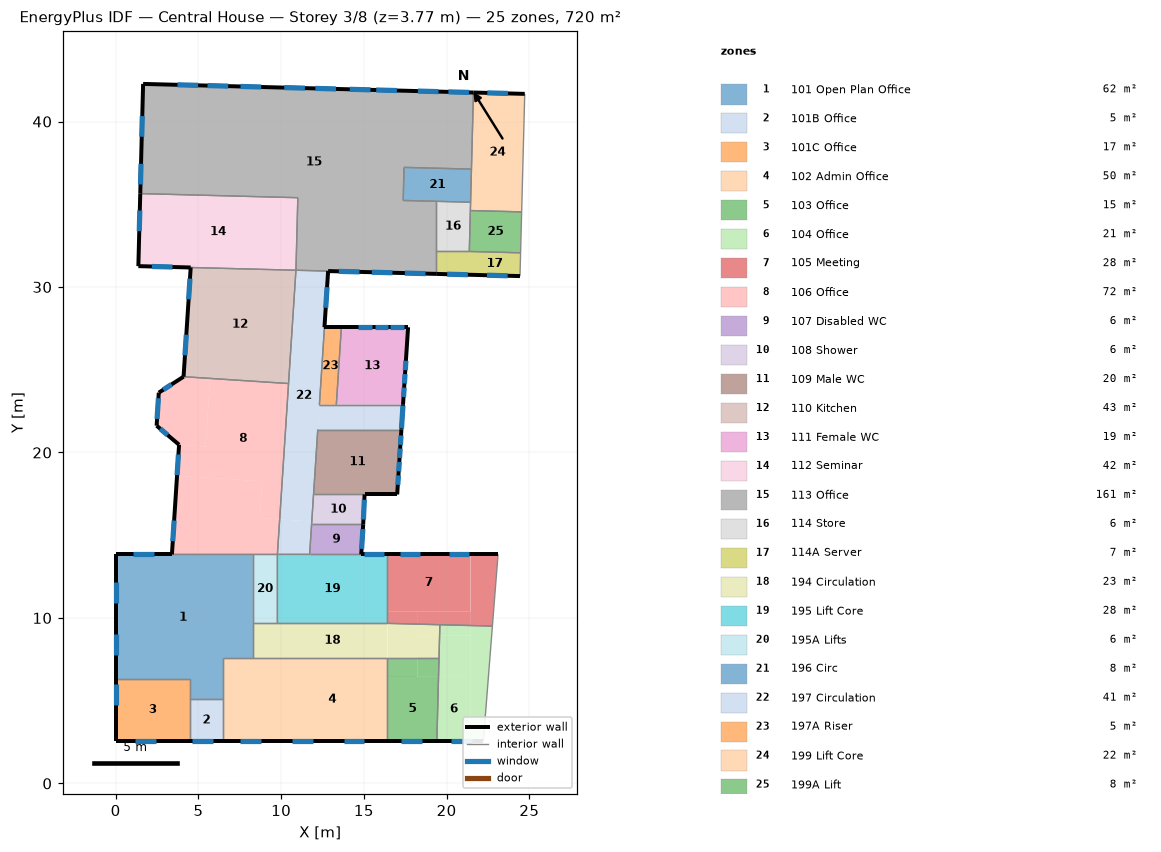
=== STOREY PLAN SPEC (per zone: floor XY polygon, exterior-wall plan segments, windows/doors) ===
zone 1: 101 Open Plan Office  (62.4 m²)
  floor: (8.27, 13.84) (8.27, 7.59) (6.49, 7.59) (6.49, 5.08) (4.49, 5.08) (4.49, 6.33) (-0.00, 6.33) (-0.00, 13.84)
  exterior wall: (-0.00, 13.84) – (-0.00, 6.33)  [7.5 m]
    window: (-0.00, 9.02) – (-0.00, 7.77)  [2.4 m²]
    window: (-0.00, 12.17) – (-0.00, 10.92)  [2.4 m²]
  exterior wall: (3.40, 13.84) – (-0.00, 13.84)  [3.4 m]
    window: (2.30, 13.84) – (1.05, 13.84)  [2.4 m²]
  interior walls: 8
zone 2: 101B Office  (5.0 m²)
  floor: (6.49, 5.08) (6.49, 2.56) (4.49, 2.56) (4.49, 5.08)
  exterior wall: (4.49, 2.56) – (6.49, 2.56)  [2.0 m]
    window: (4.62, 2.56) – (5.87, 2.56)  [2.4 m²]
  interior walls: 3
zone 3: 101C Office  (16.9 m²)
  floor: (4.49, 6.33) (4.49, 2.56) (-0.00, 2.56) (-0.00, 6.33)
  exterior wall: (-0.00, 2.56) – (4.49, 2.56)  [4.5 m]
    window: (1.20, 2.56) – (2.45, 2.56)  [2.4 m²]
  exterior wall: (-0.00, 6.33) – (-0.00, 2.56)  [3.8 m]
    window: (-0.00, 5.99) – (-0.00, 4.74)  [2.4 m²]
  interior walls: 3
zone 4: 102 Admin Office  (50.0 m²)
  floor: (16.42, 7.59) (16.42, 2.56) (9.77, 2.56) (9.77, 7.59)
  floor: (9.77, 7.59) (9.77, 5.27) (8.27, 5.27) (8.27, 7.59)
  floor: (8.27, 7.59) (8.27, 5.27) (9.77, 5.27) (9.77, 2.56) (6.49, 2.56) (6.49, 7.59)
  exterior wall: (6.49, 2.56) – (16.42, 2.56)  [9.9 m]
    window: (7.53, 2.56) – (8.78, 2.56)  [2.4 m²]
    window: (10.67, 2.56) – (11.92, 2.56)  [2.4 m²]
    window: (13.78, 2.56) – (15.03, 2.56)  [2.4 m²]
  interior walls: 6
zone 5: 103 Office  (15.4 m²)
  floor: (19.54, 7.59) (19.51, 6.44) (18.22, 6.44) (18.22, 7.59)
  floor: (18.22, 7.59) (18.22, 6.44) (16.42, 6.44) (16.42, 7.59)
  floor: (19.51, 6.44) (19.41, 2.56) (16.42, 2.56) (16.42, 6.44)
  exterior wall: (16.42, 2.56) – (19.41, 2.56)  [3.0 m]
    window: (17.25, 2.56) – (18.50, 2.56)  [2.4 m²]
  interior walls: 4
zone 6: 104 Office  (20.9 m²)
  floor: (19.59, 9.59) (21.43, 9.54) (21.43, 8.95) (19.58, 8.95)
  floor: (21.43, 8.95) (21.43, 6.44) (19.51, 6.44) (19.58, 8.95)
  floor: (21.43, 9.54) (22.77, 9.51) (22.22, 2.56) (21.43, 2.56)
  floor: (21.43, 6.44) (21.43, 2.56) (19.41, 2.56) (19.51, 6.44)
  exterior wall: (19.41, 2.56) – (22.22, 2.56)  [2.8 m]
    window: (20.27, 2.56) – (21.52, 2.56)  [2.4 m²]
  interior walls: 4
zone 7: 105 Meeting  (27.7 m²)
  floor: (21.43, 13.84) (21.43, 10.41) (16.42, 10.41) (16.42, 13.84)
  floor: (18.22, 10.41) (18.22, 9.63) (16.42, 9.67) (16.42, 10.41)
  floor: (18.22, 10.41) (21.43, 10.41) (21.43, 9.54) (18.22, 9.63)
  floor: (23.11, 13.84) (22.77, 9.51) (21.43, 9.54) (21.43, 13.84)
  exterior wall: (23.11, 13.84) – (16.42, 13.84)  [6.7 m]
    window: (21.38, 13.84) – (20.13, 13.84)  [2.4 m²]
    window: (18.41, 13.84) – (17.16, 13.84)  [2.4 m²]
  interior walls: 4
zone 8: 106 Office  (71.5 m²)
  floor: (5.70, 24.48) (10.45, 24.17) (9.91, 15.95) (8.71, 16.03) (8.86, 18.26) (3.71, 18.59) (3.83, 20.47) (5.44, 20.36)
  floor: (4.10, 24.58) (5.70, 24.48) (5.44, 20.36) (3.83, 20.47) (2.48, 21.62) (2.61, 23.62)
  floor: (3.71, 18.59) (8.86, 18.26) (8.71, 16.03) (9.91, 15.95) (9.77, 13.84) (3.40, 13.84)
  exterior wall: (3.83, 20.47) – (3.40, 13.84)  [6.6 m]
    window: (3.53, 15.89) – (3.45, 14.64)  [2.4 m²]
    window: (3.79, 19.88) – (3.71, 18.63)  [2.4 m²]
  exterior wall: (2.48, 21.62) – (3.83, 20.47)  [1.8 m]
    window: (2.69, 21.43) – (3.14, 21.05)  [1.1 m²]
  exterior wall: (2.61, 23.62) – (2.48, 21.62)  [2.0 m]
    window: (2.58, 23.28) – (2.50, 22.03)  [2.4 m²]
  exterior wall: (4.10, 24.58) – (2.61, 23.62)  [1.8 m]
    window: (3.38, 24.11) – (2.88, 23.79)  [1.1 m²]
  interior walls: 5
zone 9: 107 Disabled WC  (5.6 m²)
  floor: (14.96, 15.65) (14.84, 13.84) (11.72, 13.84) (11.84, 15.65)
  exterior wall: (14.84, 13.84) – (14.96, 15.65)  [1.8 m]
    window: (14.86, 14.17) – (14.94, 15.37)  [2.3 m²]
  interior walls: 3
zone 10: 108 Shower  (5.6 m²)
  floor: (15.04, 17.46) (14.96, 15.65) (11.84, 15.65) (11.96, 17.46)
  exterior wall: (14.96, 15.65) – (15.04, 17.46)  [1.8 m]
    window: (14.97, 15.94) – (15.03, 17.14)  [2.3 m²]
  interior walls: 3
zone 11: 109 Male WC  (19.8 m²)
  floor: (17.27, 21.39) (17.01, 17.46) (11.96, 17.46) (12.21, 21.39)
  exterior wall: (17.01, 17.46) – (17.27, 21.39)  [3.9 m]
    window: (17.21, 20.46) – (17.25, 21.03)  [1.1 m²]
    window: (17.05, 18.04) – (17.09, 18.61)  [1.1 m²]
    window: (17.10, 18.86) – (17.14, 19.43)  [1.1 m²]
    window: (17.16, 19.67) – (17.19, 20.24)  [1.1 m²]
  exterior wall: (15.04, 17.46) – (17.01, 17.46)  [2.0 m]
  interior walls: 3
zone 12: 110 Kitchen  (42.8 m²)
  floor: (4.53, 31.18) (10.90, 31.01) (10.45, 24.17) (4.10, 24.58)
  exterior wall: (4.53, 31.18) – (4.10, 24.58)  [6.6 m]
    window: (4.49, 30.51) – (4.41, 29.26)  [2.4 m²]
    window: (4.27, 27.11) – (4.19, 25.87)  [2.4 m²]
  interior walls: 3
zone 13: 111 Female WC  (18.9 m²)
  floor: (17.67, 27.57) (17.37, 22.88) (13.33, 22.88) (13.64, 27.57)
  exterior wall: (17.67, 27.57) – (13.64, 27.57)  [4.0 m]
    window: (17.42, 27.57) – (16.60, 27.57)  [1.6 m²]
    window: (16.46, 27.57) – (15.64, 27.57)  [1.6 m²]
    window: (15.48, 27.57) – (14.66, 27.57)  [1.6 m²]
  exterior wall: (17.37, 22.88) – (17.67, 27.57)  [4.7 m]
    window: (17.40, 23.35) – (17.43, 23.92)  [1.1 m²]
    window: (17.45, 24.17) – (17.49, 24.74)  [1.1 m²]
    window: (17.50, 24.97) – (17.54, 25.54)  [1.1 m²]
  interior walls: 2
zone 14: 112 Seminar  (41.8 m²)
  floor: (1.49, 35.64) (11.01, 35.40) (10.90, 31.01) (4.53, 31.18) (4.53, 31.18) (1.37, 31.26)
  exterior wall: (1.37, 31.26) – (4.53, 31.18)  [3.2 m]
    window: (2.19, 31.24) – (3.43, 31.21)  [2.4 m²]
  exterior wall: (1.49, 35.64) – (1.37, 31.26)  [4.4 m]
    window: (1.46, 34.62) – (1.43, 33.37)  [2.4 m²]
  interior walls: 3
zone 15: 113 Office  (161.2 m²)
  floor: (1.66, 42.27) (21.62, 41.75) (21.50, 37.12) (17.43, 37.23) (17.38, 35.23) (19.37, 35.18) (19.37, 30.79) (10.90, 31.01) (11.01, 35.40) (1.49, 35.64)
  exterior wall: (12.84, 30.96) – (19.37, 30.79)  [6.5 m]
    window: (13.48, 30.95) – (14.73, 30.91)  [2.4 m²]
    window: (15.48, 30.89) – (16.73, 30.86)  [2.4 m²]
    window: (17.48, 30.84) – (18.73, 30.81)  [2.4 m²]
  exterior wall: (1.66, 42.27) – (1.49, 35.64)  [6.6 m]
    window: (1.53, 37.45) – (1.50, 36.20)  [2.4 m²]
    window: (1.61, 40.33) – (1.58, 39.08)  [2.4 m²]
  exterior wall: (21.62, 41.75) – (1.66, 42.27)  [20.0 m]
    window: (21.36, 41.76) – (20.11, 41.79)  [2.4 m²]
    window: (19.51, 41.81) – (18.26, 41.84)  [2.4 m²]
    window: (17.00, 41.87) – (15.75, 41.91)  [2.4 m²]
    window: (15.40, 41.91) – (14.15, 41.95)  [2.4 m²]
    window: (13.32, 41.97) – (12.07, 42.00)  [2.4 m²]
    window: (11.44, 42.02) – (10.19, 42.05)  [2.4 m²]
    window: (8.79, 42.09) – (7.54, 42.12)  [2.4 m²]
    window: (6.80, 42.14) – (5.55, 42.17)  [2.4 m²]
    window: (4.98, 42.19) – (3.73, 42.22)  [2.4 m²]
  interior walls: 9
zone 16: 114 Store  (6.1 m²)
  floor: (19.37, 35.18) (21.45, 35.12) (21.37, 32.15) (19.37, 32.15)
  interior walls: 5
zone 17: 114A Server  (7.1 m²)
  floor: (21.37, 32.15) (21.33, 30.74) (19.37, 30.79) (19.37, 32.15)
  floor: (21.37, 32.15) (24.47, 32.07) (24.43, 30.66) (21.33, 30.74)
  exterior wall: (19.37, 30.79) – (24.43, 30.66)  [5.1 m]
    window: (20.04, 30.77) – (21.28, 30.74)  [2.4 m²]
    window: (22.44, 30.71) – (23.69, 30.68)  [2.4 m²]
  interior walls: 4
zone 18: 194 Circulation  (23.4 m²)
  floor: (16.42, 9.67) (18.22, 9.63) (18.22, 7.59) (16.42, 7.59)
  floor: (19.58, 8.95) (19.54, 7.59) (18.22, 7.59) (18.22, 8.95)
  floor: (18.22, 9.63) (19.59, 9.59) (19.58, 8.95) (18.22, 8.95)
  floor: (16.42, 9.67) (16.42, 7.59) (9.77, 7.59) (9.77, 9.67)
  floor: (8.27, 9.67) (9.77, 9.67) (9.77, 7.59) (8.27, 7.59)
  interior walls: 7
zone 19: 195 Lift Core  (27.7 m²)
  floor: (9.77, 13.84) (16.42, 13.84) (16.42, 9.67) (9.77, 9.67)
  exterior wall: (16.42, 13.84) – (14.84, 13.84)  [1.6 m]
    window: (16.23, 13.84) – (15.03, 13.84)  [2.3 m²]
  interior walls: 5
zone 20: 195A Lifts  (6.3 m²)
  floor: (9.77, 13.84) (9.77, 9.67) (8.27, 9.67) (8.27, 13.84)
  interior walls: 4
zone 21: 196 Circ  (8.1 m²)
  floor: (17.43, 37.23) (21.50, 37.12) (21.45, 35.12) (17.38, 35.23)
  interior walls: 5
zone 22: 197 Circulation  (41.0 m²)
  floor: (17.37, 22.88) (17.27, 21.39) (12.21, 21.39) (12.31, 22.88)
  floor: (9.91, 15.95) (11.85, 15.83) (11.72, 13.84) (9.77, 13.84)
  floor: (10.90, 31.01) (12.84, 30.96) (11.85, 15.83) (9.91, 15.95)
  exterior wall: (12.62, 27.57) – (12.84, 30.96)  [3.4 m]
    window: (12.69, 28.74) – (12.78, 29.99)  [2.4 m²]
  exterior wall: (17.27, 21.39) – (17.37, 22.88)  [1.5 m]
    window: (17.27, 21.45) – (17.36, 22.83)  [2.6 m²]
  interior walls: 12
zone 23: 197A Riser  (4.8 m²)
  floor: (13.64, 27.57) (13.33, 22.88) (12.31, 22.88) (12.62, 27.57)
  exterior wall: (13.64, 27.57) – (12.62, 27.57)  [1.0 m]
  interior walls: 3
zone 24: 199 Lift Core  (22.1 m²)
  floor: (21.62, 41.75) (24.04, 41.69) (24.04, 41.60) (24.72, 41.60) (24.54, 34.54) (21.44, 34.62)
  floor: (24.04, 41.69) (24.72, 41.67) (24.72, 41.60) (24.04, 41.60)
  exterior wall: (24.72, 41.67) – (21.62, 41.75)  [3.1 m]
    window: (23.71, 41.70) – (22.46, 41.73)  [2.4 m²]
  interior walls: 5
zone 25: 199A Lift  (7.7 m²)
  floor: (21.44, 34.62) (24.54, 34.54) (24.47, 32.07) (21.37, 32.15)
  interior walls: 4

=== DERIVED (storey summary) ===
Building: Central House
Storey: 3 of 8  (floor level z = 3.77 m)
Storey gross floor area: 719.8 m²
Zones on this storey: 25
  - 101 Open Plan Office: floor 62.4 m²; exterior wall 10.9 m (38.4 m²); 3 window(s) 7.1 m²; WWR 18.6%
  - 101B Office: floor 5.0 m²; exterior wall 2.0 m (7.0 m²); 1 window(s) 2.4 m²; WWR 33.7%
  - 101C Office: floor 16.9 m²; exterior wall 8.3 m (29.1 m²); 2 window(s) 4.8 m²; WWR 16.3%
  - 102 Admin Office: floor 50.0 m²; exterior wall 9.9 m (35.0 m²); 3 window(s) 7.1 m²; WWR 20.4%
  - 103 Office: floor 15.4 m²; exterior wall 3.0 m (10.5 m²); 1 window(s) 2.4 m²; WWR 22.6%
  - 104 Office: floor 20.9 m²; exterior wall 2.8 m (9.9 m²); 1 window(s) 2.4 m²; WWR 24.0%
  - 105 Meeting: floor 27.7 m²; exterior wall 6.7 m (23.5 m²); 2 window(s) 4.7 m²; WWR 20.2%
  - 106 Office: floor 71.5 m²; exterior wall 12.2 m (42.9 m²); 5 window(s) 9.4 m²; WWR 21.8%
  - 107 Disabled WC: floor 5.6 m²; exterior wall 1.8 m (6.4 m²); 1 window(s) 2.3 m²; WWR 35.7%
  - 108 Shower: floor 5.6 m²; exterior wall 1.8 m (6.4 m²); 1 window(s) 2.3 m²; WWR 35.7%
  - 109 Male WC: floor 19.8 m²; exterior wall 5.9 m (20.8 m²); 4 window(s) 4.3 m²; WWR 20.9%
  - 110 Kitchen: floor 42.8 m²; exterior wall 6.6 m (23.3 m²); 2 window(s) 4.7 m²; WWR 20.4%
  - 111 Female WC: floor 18.9 m²; exterior wall 8.7 m (30.7 m²); 6 window(s) 7.9 m²; WWR 25.8%
  - 112 Seminar: floor 41.8 m²; exterior wall 7.5 m (26.6 m²); 2 window(s) 4.7 m²; WWR 17.9%
  - 113 Office: floor 161.2 m²; exterior wall 33.1 m (116.6 m²); 14 window(s) 33.3 m²; WWR 28.5%
  - 114 Store: floor 6.1 m²
  - 114A Server: floor 7.1 m²; exterior wall 5.1 m (17.8 m²); 2 window(s) 4.8 m²; WWR 26.6%
  - 194 Circulation: floor 23.4 m²
  - 195 Lift Core: floor 27.7 m²; exterior wall 1.6 m (5.6 m²); 1 window(s) 2.3 m²; WWR 41.0%
  - 195A Lifts: floor 6.3 m²
  - 196 Circ: floor 8.1 m²
  - 197 Circulation: floor 41.0 m²; exterior wall 4.9 m (17.3 m²); 2 window(s) 5.0 m²; WWR 29.1%
  - 197A Riser: floor 4.8 m²; exterior wall 1.0 m (3.6 m²); WWR 0.0%
  - 199 Lift Core: floor 22.1 m²; exterior wall 3.1 m (10.9 m²); 1 window(s) 2.4 m²; WWR 21.8%
  - 199A Lift: floor 7.7 m²
Zone adjacency (shared interzone walls):
  - 101 Open Plan Office ↔ 101B Office
  - 101 Open Plan Office ↔ 101C Office
  - 101 Open Plan Office ↔ 102 Admin Office
  - 101 Open Plan Office ↔ 106 Office
  - 101 Open Plan Office ↔ 194 Circulation
  - 101 Open Plan Office ↔ 195A Lifts
  - 101B Office ↔ 101C Office
  - 101B Office ↔ 102 Admin Office
  - 102 Admin Office ↔ 103 Office
  - 102 Admin Office ↔ 194 Circulation
  - 103 Office ↔ 104 Office
  - 103 Office ↔ 194 Circulation
  - 104 Office ↔ 105 Meeting
  - 104 Office ↔ 194 Circulation
  - 105 Meeting ↔ 194 Circulation
  - 105 Meeting ↔ 195 Lift Core
  - 106 Office ↔ 110 Kitchen
  - 106 Office ↔ 195A Lifts
  - 106 Office ↔ 197 Circulation
  - 107 Disabled WC ↔ 108 Shower
  - 107 Disabled WC ↔ 195 Lift Core
  - 107 Disabled WC ↔ 197 Circulation
  - 108 Shower ↔ 109 Male WC
  - 108 Shower ↔ 197 Circulation
  - 109 Male WC ↔ 197 Circulation
  - 110 Kitchen ↔ 112 Seminar
  - 110 Kitchen ↔ 197 Circulation
  - 111 Female WC ↔ 197 Circulation
  - 111 Female WC ↔ 197A Riser
  - 112 Seminar ↔ 113 Office
  - 113 Office ↔ 114 Store
  - 113 Office ↔ 114A Server
  - 113 Office ↔ 196 Circ
  - 113 Office ↔ 197 Circulation
  - 113 Office ↔ 199 Lift Core
  - 114 Store ↔ 114A Server
  - 114 Store ↔ 196 Circ
  - 114 Store ↔ 199 Lift Core
  - 114 Store ↔ 199A Lift
  - 114A Server ↔ 199A Lift
  - 194 Circulation ↔ 195 Lift Core
  - 194 Circulation ↔ 195A Lifts
  - 195 Lift Core ↔ 195A Lifts
  - 195 Lift Core ↔ 197 Circulation
  - 196 Circ ↔ 199 Lift Core
  - 197 Circulation ↔ 197A Riser
  - 199 Lift Core ↔ 199A Lift